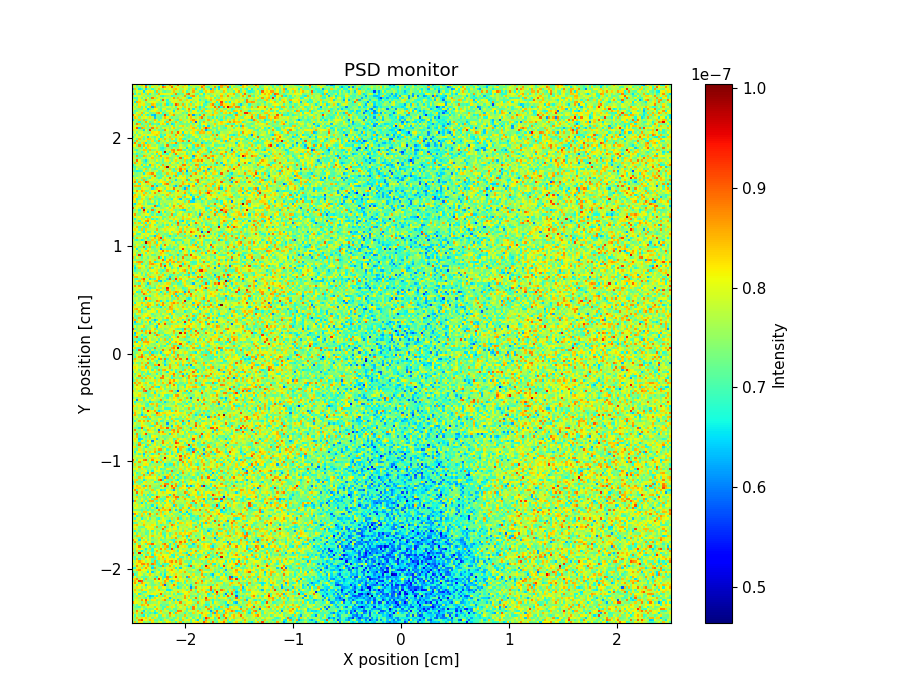

Values plotted in this chart, from the file beside it:
x_axis, Intensity, Error
7.199259402999999899e-08, 8.399007933999999950e-08, 7.319241535999999530e-08, 8.239108186000000497e-08, 8.159189290999999910e-08, 7.239174252000000592e-08, 7.599248631000000245e-08, 7.479208285000000306e-08, 7.159285793000000508e-08, 8.239215612999999388e-08, 7.479155722999999796e-08, 7.399296848000000143e-08, 7.879216559999999494e-08, 8.039121039999999595e-08, 7.319265594000000614e-08, 7.399242931000000277e-08, 8.039237822000000392e-08, 8.239167074000000608e-08, 7.519219832000000093e-08, 7.679270105000000296e-08, 6.959364330999999963e-08, 7.839145440000000288e-08, 8.439225412000000514e-08, 7.039292580999999811e-08
7.759189220999999780e-08, 7.359235329999999663e-08, 7.639183728000000643e-08, 8.719098974000000072e-08, 9.199064092000000232e-08, 7.999172561999999414e-08, 8.119193222999999945e-08, 7.759210516999999686e-08, 8.519031583999999464e-08, 8.239103730000000003e-08, 7.119265151999999708e-08, 7.159253329999999640e-08, 7.519251224999999462e-08, 6.759339153999999858e-08, 7.279253980999999582e-08, 8.239227373999999647e-08, 7.799267440999999595e-08, 7.239306249000000202e-08, 6.879341014000000533e-08, 7.279234327000000496e-08, 8.159172153999999526e-08, 7.799188392000000519e-08, 6.999293890999999705e-08, 8.359130731000000239e-08
7.679189166000000452e-08, 7.319204956999999930e-08, 8.439122884000000389e-08, 7.719113822999999507e-08, 8.279112315000000534e-08, 7.959178365999999517e-08, 8.359156337999999848e-08, 7.639194454000000324e-08, 8.079157819000000278e-08, 7.239264487000000488e-08, 8.239129928000000116e-08, 7.519284647000000157e-08, 7.039362773000000481e-08, 7.079340014000000020e-08, 7.199208354000000484e-08, 7.559221089000000405e-08, 7.159273136999999386e-08, 7.519217247999999666e-08, 7.559242944000000010e-08, 7.079240434999999528e-08, 7.239230749000000288e-08, 8.239257532999999516e-08, 7.199259577000000054e-08, 8.159267139999999927e-08
7.999090713999999926e-08, 6.959260636999999897e-08, 7.799126725000000333e-08, 7.359160662999999965e-08, 7.079250543999999458e-08, 6.599336479999999790e-08, 7.959155410999999892e-08, 6.999324663000000051e-08, 7.519254408999999419e-08, 7.759192597999999748e-08, 7.519192249999999936e-08, 8.119118468999999508e-08, 7.079219672000000072e-08, 7.079281033999999416e-08, 8.239131911000000533e-08, 7.799251902000000084e-08, 7.239202515999999940e-08, 8.479200595999999844e-08, 7.759149627000000625e-08, 8.159162615000000604e-08, 7.159265233000000572e-08, 7.519246000999999518e-08, 7.319299563999999697e-08, 7.399310876999999999e-08
8.479140080000000339e-08, 7.599282302000000043e-08, 8.279131365999999973e-08, 7.439162794999999839e-08, 8.839076105999999614e-08, 7.239205450000000313e-08, 7.359243899000000095e-08, 7.399274361000000204e-08, 6.799310723000000103e-08, 7.199205705999999772e-08, 6.559423423000000462e-08, 6.839291706000000140e-08, 7.719219327000000317e-08, 8.159127769999999671e-08, 7.599193515000000477e-08, 7.439314293000000520e-08, 7.599214108999999531e-08, 8.919122134999999800e-08, 8.079148049000000307e-08, 6.839309744999999455e-08, 8.559162864000000642e-08, 8.239147216000000200e-08, 7.599273858000000065e-08, 7.519226223999999616e-08
7.799225294999999494e-08, 7.479213543999999848e-08, 8.759058463999999594e-08, 7.839227992000000265e-08, 7.359363442999999424e-08, 6.479286399999999956e-08, 7.879177989000000450e-08, 7.239217291999999754e-08, 7.479297966000000256e-08, 7.999217109999999917e-08, 6.879308050000000017e-08, 7.919212762999999419e-08, 7.439254752000000582e-08, 8.439144745000000228e-08, 7.479285902000000116e-08, 7.799200878999999917e-08, 7.879252662999999538e-08, 7.119292278999999802e-08, 7.039328486000000089e-08, 7.519375396999999803e-08, 6.959367394000000063e-08, 8.839127828999999674e-08, 8.759072955999999383e-08, 7.919237819000000524e-08
7.439242853999999403e-08, 7.439158904000000601e-08, 7.479202093000000185e-08, 7.639216818999999926e-08, 8.039152919999999831e-08, 7.479197815999999599e-08, 7.079290142999999690e-08, 7.439240275000000053e-08, 7.159352491999999784e-08, 7.359243054999999892e-08, 8.079130734999999652e-08, 8.519057489999999682e-08, 7.839149659999999979e-08, 7.479232917000000349e-08, 6.879252105999999786e-08, 8.239129146000000561e-08, 7.239273923999999410e-08, 7.359337901000000579e-08, 7.759247344999999713e-08, 7.079323290999999867e-08, 7.079303060999999539e-08, 7.799238518999999342e-08, 7.679243271999999733e-08, 7.639229371000000089e-08
7.639226711999999390e-08, 7.199290258000000387e-08, 7.119256155000000265e-08, 6.879321730000000407e-08, 7.679156418999999559e-08, 7.239237638000000185e-08, 7.599228327000000126e-08, 8.159198067000000457e-08, 7.879241797000000144e-08, 7.799170338000000620e-08, 6.919336332000000424e-08, 7.879230633000000622e-08, 7.759207056000000419e-08, 7.439293857000000557e-08, 6.959202293000000224e-08, 6.959324449999999344e-08, 8.319190080000000287e-08, 7.759328903000000267e-08, 8.239130254999999608e-08, 7.879271391000000082e-08, 7.279309681999999619e-08, 7.559294574000000421e-08, 8.039203252000000457e-08, 7.679227055000000304e-08
6.839252924999999540e-08, 7.559246984999999793e-08, 7.119281804999999342e-08, 7.799222510999999666e-08, 8.519100638000000400e-08, 8.359194030000000415e-08, 7.999242322999999633e-08, 8.679178040999999491e-08, 7.839183211999999557e-08, 7.919150269999999731e-08, 8.199217510999999668e-08, 7.639204188000000217e-08, 7.799158172999999637e-08, 6.999314715000000652e-08, 7.319331263999999545e-08, 7.279284225999999710e-08, 7.039269478000000602e-08, 7.599295690999999696e-08, 7.679227976999999572e-08, 7.879282931000000121e-08, 7.039301038999999893e-08, 8.039286099000000446e-08, 7.759280489999999773e-08, 7.599267138999999726e-08
8.759083569999999557e-08, 8.119232583000000580e-08, 8.039157338999999767e-08, 7.839273466999999790e-08, 7.279238424999999851e-08, 7.839200598000000367e-08, 8.639189266000000147e-08, 7.159340790000000057e-08, 7.359284942000000059e-08, 7.479182887000000448e-08, 7.599226332999999722e-08, 7.559251784999999999e-08, 8.159202318999999629e-08, 7.559208410000000152e-08, 7.319275148000000119e-08, 7.359302032000000379e-08, 7.559312446999999451e-08, 7.999283588000000296e-08, 7.479330312999999698e-08, 7.359323548000000024e-08, 8.239186329000000046e-08, 7.719225461000000386e-08, 8.799158729999999389e-08, 7.519256678999999977e-08
6.759265794999999452e-08, 7.999228246999999712e-08, 7.839167660999999579e-08, 7.719258033000000644e-08, 8.679088601000000097e-08, 8.079168464999999933e-08, 8.999166861000000447e-08, 8.199128446999999468e-08, 7.319282115000000405e-08, 8.239213346000000270e-08, 8.199222841000000209e-08, 7.279255028000000627e-08, 7.599250084000000328e-08, 7.759277070000000338e-08, 8.319100970000000502e-08, 8.799205774999999579e-08, 7.199347520999999897e-08, 7.199237168999999660e-08, 8.199184911000000526e-08, 6.599362561999999799e-08, 7.679262587000000183e-08, 6.479366342000000260e-08, 7.359338857999999445e-08, 7.879301261000000173e-08
7.199297139999999570e-08, 7.599226561999999811e-08, 8.279037063999999724e-08, 7.359228894000000192e-08, 7.599241808999999427e-08, 7.359271165999999903e-08, 6.759364496000000624e-08, 7.879284395999999347e-08, 6.599366056000000350e-08, 7.279258724000000217e-08, 8.399135842000000555e-08, 8.119251434000000617e-08, 7.679262221999999653e-08, 7.719207680999999681e-08, 8.079196696000000644e-08, 7.719214004000000489e-08, 8.279165852999999766e-08, 6.439387135999999682e-08, 7.319278460000000646e-08, 8.239194826000000322e-08, 7.479189900999999474e-08, 7.759234037000000566e-08, 7.639338179999999387e-08, 7.679308078999999927e-08
6.799280154999999756e-08, 7.599158600000000348e-08, 7.279235482000000451e-08, 8.239149025000000463e-08, 7.639231381000000233e-08, 7.239208850999999892e-08, 8.119224145999999992e-08, 6.919289072999999405e-08, 6.399283149000000205e-08, 6.519394400000000331e-08, 7.279225776999999922e-08, 6.639314253000000623e-08, 8.279174497999999627e-08, 7.559180178000000284e-08, 6.919348842999999433e-08, 8.439175217999999966e-08, 7.879199873999999899e-08, 7.999239772999999647e-08, 7.719262446999999504e-08, 7.559239554000000418e-08, 7.279316565000000606e-08, 7.759307149000000182e-08, 7.599243810000000545e-08, 7.759275019000000362e-08
7.159238534999999969e-08, 7.399190613999999598e-08, 8.119212307999999825e-08, 6.639320896000000209e-08, 7.199238552999999704e-08, 7.759235316999999651e-08, 7.719300092000000006e-08, 7.879273453000000044e-08, 7.799185819000000079e-08, 8.119168422999999980e-08, 8.159113202999999610e-08, 7.839234427000000580e-08, 7.519256200999999460e-08, 9.079133910000000271e-08, 7.479277605999999722e-08, 7.439237886000000599e-08, 7.519364401999999359e-08, 7.199300091000000163e-08, 7.959226388999999390e-08, 7.039260863999999742e-08, 7.879282454000000084e-08, 6.839372525999999764e-08, 6.999350660999999438e-08, 7.359313545999999847e-08
7.239209034000000397e-08, 8.199144262000000456e-08, 7.919191119000000527e-08, 7.879125878999999886e-08, 7.319259879999999686e-08, 6.839353851999999999e-08, 6.879308082999999978e-08, 8.119190070000000313e-08, 7.599277451999999655e-08, 7.639188331000000241e-08, 7.919211725000000048e-08, 7.919220931999999724e-08, 7.999188768000000180e-08, 8.119123081999999936e-08, 8.039217389999999702e-08, 7.319259917999999400e-08, 7.919223982000000200e-08, 7.439273365000000179e-08, 7.999217830000000146e-08, 7.679250560999999757e-08, 7.719261914999999533e-08, 8.519205126000000488e-08, 7.679219359999999919e-08, 8.039272023000000525e-08
7.759192699999999747e-08, 8.439157619000000129e-08, 7.759194738000000099e-08, 7.319183290999999740e-08, 8.439154455999999667e-08, 7.959184151000000120e-08, 8.199196225000000592e-08, 7.879225480000000352e-08, 7.199361102000000405e-08, 7.519260407000000371e-08, 7.479285542999999820e-08, 8.039271962000000356e-08, 8.439184404000000148e-08, 7.559284611000000438e-08, 7.479290801000000206e-08, 7.839233966000000284e-08, 6.599394325999999932e-08, 6.599399220999999424e-08, 7.119281598000000550e-08, 7.919285126999999922e-08, 7.719340141999999703e-08, 7.839220902000000487e-08, 7.719270218000000641e-08, 8.199314027000000061e-08
7.639219621000000455e-08, 7.679162979999999483e-08, 8.279116632000000471e-08, 8.119218118000000519e-08, 7.439267212000000252e-08, 7.879233951000000058e-08, 7.359274089999999445e-08, 8.119165463999999517e-08, 8.079203392000000528e-08, 7.399240787999999809e-08, 8.239213327000000413e-08, 8.199218240999999405e-08, 7.279381172000000074e-08, 7.479248121999999654e-08, 8.119175024999999735e-08, 8.039271383999999477e-08, 7.279342644000000498e-08, 7.679257926999999690e-08, 8.279181408999999497e-08, 7.479263573000000592e-08, 7.519372691000000364e-08, 6.639397011999999393e-08, 7.119317028000000429e-08, 7.759202984999999469e-08
7.719285033999999805e-08, 7.959226796000000231e-08, 7.199344399000000589e-08, 7.999196526000000370e-08, 7.999139661000000027e-08, 8.239239037000000502e-08, 6.599342833999999598e-08, 7.679221139999999494e-08, 7.519293596999999536e-08, 7.199312811000000248e-08, 7.239298007000000585e-08, 7.599280362000000418e-08, 7.559307592000000633e-08, 8.239221402999999745e-08, 8.639187574000000468e-08, 5.799444781000000167e-08, 7.319320755999999967e-08, 7.759245423999999944e-08, 8.159266493000000333e-08, 8.879102415000000435e-08, 8.279211265999999966e-08, 7.199382086000000079e-08, 7.399346810999999642e-08, 7.319338676000000386e-08
8.119236004999999653e-08, 8.679125815000000147e-08, 8.039203795999999571e-08, 7.199212105000000009e-08, 8.679194223000000646e-08, 8.239232782999999733e-08, 7.879306023999999822e-08, 7.959272187999999613e-08, 7.559248367999999357e-08, 7.199360721000000135e-08, 7.799289872000000442e-08, 7.799208927999999521e-08, 7.279236372000000238e-08, 8.319183390999999793e-08, 7.479304580999999635e-08, 8.519178148000000458e-08, 7.439288425000000016e-08, 7.639278740000000292e-08, 6.959383977999999658e-08, 7.879262730000000481e-08, 7.799248440000000337e-08, 6.759363151999999931e-08, 7.199401855000000111e-08, 7.879276304999999431e-08
7.319193958999999368e-08, 8.519146255000000598e-08, 7.919204710999999698e-08, 9.279064391000000234e-08, 9.079174976999999846e-08, 7.239251376999999783e-08, 7.639283057000000229e-08, 7.359341112000000263e-08, 7.399287737999999390e-08, 7.279280508000000146e-08, 8.159189334999999858e-08, 7.799251914999999708e-08, 8.039166052999999666e-08, 7.959260402000000587e-08, 7.639306727000000329e-08, 8.639188109000000555e-08, 8.239282782999999790e-08, 6.999409178000000109e-08, 6.479401780000000009e-08, 6.959347493999999344e-08, 8.279208822000000576e-08, 8.399187925000000068e-08, 7.879263130999999765e-08, 8.039175982999999688e-08
8.199189853000000083e-08, 8.359154583999999521e-08, 8.759133436000000133e-08, 7.559316629999999908e-08, 8.079176750000000341e-08, 6.759314174999999985e-08, 8.519190534999999493e-08, 7.279218432999999963e-08, 7.599309631000000500e-08, 7.599266035999999590e-08, 8.919054750999999893e-08, 7.279311316999999727e-08, 9.279105338999999588e-08, 8.079211734999999664e-08, 7.079295892000000215e-08, 8.119158015999999922e-08, 8.679173773000000579e-08, 8.039240458999999794e-08, 7.759330378000000324e-08, 8.039220407999999374e-08, 8.039148354999999947e-08, 7.479277023999999569e-08, 8.079367570000000619e-08, 7.759303769000000097e-08
6.919355583000000589e-08, 8.039217893999999466e-08, 7.359248791999999951e-08, 7.639284052000000132e-08, 7.119285449000000438e-08, 7.119269981999999759e-08, 7.039319607000000386e-08, 7.239298974999999438e-08, 7.919184188999999476e-08, 7.519209724999999799e-08, 7.119327093000000411e-08, 6.599401553999999788e-08, 7.999210569999999486e-08, 7.919291507000000301e-08, 6.999374757999999394e-08, 6.639353258000000235e-08, 8.799224597000000252e-08, 6.599443004999999750e-08, 7.279343587999999740e-08, 8.239266968000000125e-08, 9.159087849999999871e-08, 7.799345419999999819e-08, 8.279313232999999432e-08, 7.279302594999999957e-08
8.999090964999999679e-08, 6.799295625999999708e-08, 7.239210291000000351e-08, 8.079263641000000229e-08, 7.879282543000000460e-08, 7.279339973999999813e-08, 7.639276403000000655e-08, 7.919246812999999851e-08, 8.399179837000000269e-08, 7.839296167000000077e-08, 7.519297801999999967e-08, 7.799322057000000197e-08, 7.559202771999999976e-08, 6.759379543999999994e-08, 7.759242136000000352e-08, 6.599363705999999767e-08, 7.919326645999999442e-08, 7.639246185999999410e-08, 7.999225428000000285e-08, 7.599318621999999710e-08, 8.319247071000000240e-08, 7.879227620999999860e-08, 7.679391972999999638e-08, 7.479310485000000458e-08
6.799366229999999649e-08, 7.399333442000000327e-08, 7.199331263999999794e-08, 7.999190188000000301e-08, 7.599179230999999960e-08, 7.919264548000000128e-08, 7.639281403999999420e-08, 6.639395539999999453e-08, 8.039226932000000064e-08, 6.439401387000000237e-08, 7.239285648000000434e-08, 7.879195423999999639e-08, 8.079231580999999605e-08, 7.359260557999999963e-08, 7.479293702999999774e-08, 6.959324568000000407e-08, 7.479339445000000426e-08, 7.999181303999999521e-08, 8.079273891999999510e-08, 8.199252093000000071e-08, 7.759300084000000494e-08, 7.639293324000000573e-08, 8.239183182999999804e-08, 7.679358152999999776e-08
7.559352626000000199e-08, 7.719215468999999715e-08, 8.399235229000000192e-08, 8.679145603000000036e-08, 8.159186940000000169e-08, 8.039265396999999835e-08, 8.039270862999999493e-08, 7.319264930999999956e-08, 8.239214753999999925e-08, 7.479291213999999957e-08, 7.359307711000000386e-08, 7.639262092999999568e-08, 7.079367897000000421e-08, 7.679365553000000150e-08, 7.759352446999999434e-08, 6.879351942000000575e-08, 8.159247753000000645e-08, 8.279165220000000276e-08, 8.599231967999999471e-08, 7.919344407000000289e-08, 7.879274189000000014e-08, 7.239348185000000070e-08, 8.119285643000000620e-08, 7.959256074999999820e-08
6.719323718999999625e-08, 6.759256622999999374e-08, 7.959254061000000402e-08, 8.239143671000000311e-08, 7.279268626000000031e-08, 8.239166831999999571e-08, 8.679127999000000447e-08, 7.959274731999999365e-08, 7.959247054999999922e-08, 6.439410465000000186e-08, 8.599198696999999800e-08, 7.399309359000000475e-08, 7.639329609999999799e-08, 7.639274870000000547e-08, 7.839284333000000507e-08, 7.719254917000000247e-08, 7.919232740000000047e-08, 7.879254143999999828e-08, 7.839251679000000587e-08, 8.319195875999999554e-08, 6.639383956999999946e-08, 7.759194375000000529e-08, 6.439419089999999710e-08, 7.719295955000000457e-08
8.079259765000000251e-08, 7.599241263999999833e-08, 8.719100880000000581e-08, 7.839248786000000045e-08, 8.239134168000000144e-08, 7.199291154999999565e-08, 8.039289307000000012e-08, 8.519214326999999931e-08, 7.279338322999999965e-08, 6.759306449999999756e-08, 7.479360901000000383e-08, 7.439256406000000547e-08, 6.999342591999999496e-08, 6.599394520000000424e-08, 8.719278726000000594e-08, 6.959372958000000447e-08, 7.599245941999999702e-08, 8.599198698999999437e-08, 8.159226994999999620e-08, 7.239337697999999986e-08, 7.959218766999999640e-08, 7.719303881999999725e-08, 7.559349905000000175e-08, 7.959266116000000192e-08
7.119324284000000492e-08, 7.919256364999999720e-08, 8.239127767000000271e-08, 8.119216147000000569e-08, 8.759171833999999502e-08, 8.759169386999999996e-08, 8.319178463999999496e-08, 8.719131822999999641e-08, 7.519343273000000217e-08, 8.879148712999999344e-08, 8.479216680999999429e-08, 7.079312951999999367e-08, 6.919406018999999527e-08, 7.879291817000000538e-08, 6.959315252000000018e-08, 6.919377624999999972e-08, 6.799351546999999485e-08, 7.879273611000000458e-08, 8.319236488999999546e-08, 8.079183557999999732e-08, 7.799274456000000425e-08, 7.959313255999999668e-08, 8.719188978999999398e-08, 7.799337780999999849e-08
8.079254155000000282e-08, 7.559299515999999978e-08, 8.199269310000000480e-08, 8.599151413000000014e-08, 8.279257846000000586e-08, 8.039202725000000239e-08, 7.479231823999999719e-08, 7.919290976999999967e-08, 7.879270254999999984e-08, 6.999358200999999526e-08, 8.559201801999999853e-08, 6.799418564000000549e-08, 7.399329781000000334e-08, 7.839285066000000360e-08, 7.759301920000000484e-08, 8.559248048000000268e-08, 8.199271692999999702e-08, 8.559202292999999993e-08, 8.799235299999999478e-08, 7.919269397000000036e-08, 8.759268331000000038e-08, 7.679293725000000215e-08, 8.519233196999999825e-08, 7.719337128000000628e-08
7.479261293000000527e-08, 6.999281167000000347e-08, 8.439230123999999502e-08, 6.719329416000000333e-08, 7.759231958999999540e-08, 7.359223251000000263e-08, 7.999288490999999659e-08, 8.079159490999999620e-08, 7.679323080000000557e-08, 7.079317073999999655e-08, 6.919337766000000650e-08, 7.679310988000000209e-08, 8.359180849000000035e-08, 7.799251572999999632e-08, 8.279244944999999634e-08, 7.319306292000000386e-08, 8.159278144999999878e-08, 7.959287644999999461e-08, 8.199171267999999370e-08, 7.759296795000000422e-08, 8.079228562999999933e-08, 6.879355522000000062e-08, 8.439299448999999515e-08, 7.439333367000000413e-08
7.239309222999999925e-08, 6.919364523999999617e-08, 7.759237593000000442e-08, 7.439294240000000464e-08, 7.519298440999999691e-08, 7.479232501999999638e-08, 8.799216865000000633e-08, 8.199272649999999891e-08, 8.519117813999999655e-08, 8.519196939999999963e-08, 6.799331785000000167e-08, 7.599316338000000371e-08, 8.279240938999999449e-08, 8.039298441000000376e-08, 8.559219380999999352e-08, 7.999205273999999386e-08, 8.199288445999999698e-08, 7.119348984000000094e-08, 7.359378622999999962e-08, 6.679416137999999462e-08, 7.959219759999999907e-08, 8.079267035000000418e-08, 6.879480306000000400e-08, 6.879329783999999765e-08
8.399181963000000517e-08, 7.559144663999999783e-08, 7.279372149000000060e-08, 7.559278372999999409e-08, 6.759341066000000600e-08, 8.119211835999999542e-08, 7.079327286000000065e-08, 6.999361100999999457e-08, 7.999216838999999516e-08, 6.639346041000000367e-08, 8.359225824999999549e-08, 7.999245440999999667e-08, 8.199233041000000152e-08, 7.519311411999999838e-08, 8.119282588000000390e-08, 8.079279793000000216e-08, 7.959284306000000531e-08, 7.959274952999999584e-08, 6.719383355000000173e-08, 6.839428863999999889e-08, 8.279273870000000003e-08, 7.119355825999999926e-08, 7.839285199999999841e-08, 8.239215069000000274e-08
8.919138916000000004e-08, 7.119251549999999707e-08, 7.679305979000000250e-08, 9.639054279999999920e-08, 8.159237768999999845e-08, 7.479332330000000556e-08, 7.319292908000000487e-08, 8.479258167999999469e-08, 8.159192633999999437e-08, 7.119377090000000351e-08, 8.239288618000000575e-08, 7.479272389999999647e-08, 7.559257351000000020e-08, 8.479251581999999454e-08, 7.759293969999999438e-08, 7.519353173999999552e-08, 7.159350963000000272e-08, 8.359200997999999857e-08, 8.039241557000000177e-08, 7.479302289999999583e-08, 7.719359802999999502e-08, 7.599312953000000533e-08, 8.279264043000000461e-08, 7.319400221999999391e-08
7.759184569000000481e-08, 7.239277270000000377e-08, 8.359186598999999717e-08, 7.279310621999999588e-08, 6.599400673000000351e-08, 7.599321880999999938e-08, 7.079348538000000024e-08, 7.759298824000000423e-08, 7.399369870999999383e-08, 6.799397993999999782e-08, 7.639305555000000154e-08, 8.559224922999999762e-08, 7.839314668000000168e-08, 7.279343882000000595e-08, 7.759363399999999568e-08, 7.479326777000000159e-08, 8.279257967000000443e-08, 7.799323618999999669e-08, 8.159249213000000118e-08, 8.319254148999999551e-08, 7.439272351999999575e-08, 6.839361986999999862e-08, 8.119354882999999530e-08, 7.839321511000000480e-08
8.319121836000000436e-08, 7.479272538999999711e-08, 7.879261341999999840e-08, 8.199175941999999966e-08, 8.159234994999999523e-08, 7.559355038000000107e-08, 6.599399692999999707e-08, 7.519264647000000399e-08, 8.319216700000000501e-08, 6.719415913999999484e-08, 7.999228193000000257e-08, 8.039310113000000259e-08, 7.439378415000000082e-08, 8.759227423000000034e-08, 7.959357471999999601e-08, 8.519222974999999908e-08, 7.279246821000000608e-08, 6.919407539000000011e-08, 9.199236436999999667e-08, 7.119378218000000579e-08, 7.879315286999999913e-08, 7.359417429999999809e-08, 7.879371463999999507e-08, 7.519364429999999567e-08
7.919185537999999923e-08, 7.599309052000000464e-08, 8.199285421000000637e-08, 8.919128348999999895e-08, 7.479280532999999381e-08, 7.519226383000000510e-08, 7.839277904000000426e-08, 7.999355289000000140e-08, 6.639349281999999894e-08, 7.519313643000000202e-08, 6.919377788000000140e-08, 7.439333714000000242e-08, 7.399329368000000583e-08, 7.999358192999999345e-08, 7.279342975999999744e-08, 8.359235432999999833e-08, 8.679273902999999576e-08, 6.799364646000000203e-08, 7.879357117000000509e-08, 7.559352502000000225e-08, 6.679363764999999691e-08, 9.039155030000000028e-08, 7.719328378000000652e-08, 8.159256701000000388e-08
7.599260149000000310e-08, 7.159330772000000139e-08, 8.199180729999999706e-08, 7.279296114000000059e-08, 8.039301612999999865e-08, 7.759300296999999520e-08, 6.879368066000000355e-08, 8.479276985000000388e-08, 8.479225540000000119e-08, 9.039198378000000148e-08, 8.119292482999999491e-08, 7.599276334999999415e-08, 7.679340729999999731e-08, 7.719338583999999504e-08, 8.519274092999999362e-08, 8.919197173000000261e-08, 7.959344445999999519e-08, 6.639353434000000027e-08, 7.519406379999999539e-08, 8.399258682999999827e-08, 6.999379577999999938e-08, 7.759349491000000411e-08, 8.519243558999999455e-08, 7.479310427999999563e-08
7.559275219999999777e-08, 8.759159301000000520e-08, 7.519294161000000311e-08, 7.559322646000000237e-08, 7.959276931999999404e-08, 8.239247332000000417e-08, 8.399263922000000355e-08, 7.879293647000000294e-08, 8.039269509999999773e-08, 7.039278021000000464e-08, 7.599275030000000240e-08, 7.599376401999999930e-08, 7.959250009000000633e-08, 7.999231309999999811e-08, 7.079333668000000081e-08, 7.359340859999999719e-08, 7.359352197000000240e-08, 8.079273153999999903e-08, 7.759338233999999916e-08, 6.679425618000000499e-08, 8.519206438000000377e-08, 7.799285855000000270e-08, 8.999311731999999958e-08, 8.199383195000000140e-08
8.839170310000000461e-08, 8.199250321999999523e-08, 7.959251687999999364e-08, 6.479394727999999945e-08, 7.839197042000000491e-08, 7.359286622999999751e-08, 8.119254574000000625e-08, 7.199349918000000546e-08, 7.799274908000000371e-08, 7.519368694999999685e-08, 7.479318819000000567e-08, 7.559317645000000148e-08, 7.839179429999999708e-08, 6.999365674999999691e-08, 7.319261442000000482e-08, 7.399347932999999636e-08, 7.559299194999999396e-08, 7.359368540999999759e-08, 7.039284003999999509e-08, 6.799356147999999446e-08, 7.399352676000000271e-08, 7.719383025000000254e-08, 7.879245194000000449e-08, 7.799287995999999778e-08
7.479250439999999433e-08, 7.799164275000000226e-08, 7.399260770999999346e-08, 7.039301895999999720e-08, 8.479154912999999724e-08, 8.119286026000000527e-08, 7.559274857000000207e-08, 7.439256885000000219e-08, 8.039261192999999885e-08, 7.079368332000000146e-08, 7.639354113000000115e-08, 7.639305942000000658e-08, 8.279303215999999994e-08, 7.479419389000000366e-08, 8.119289384999999794e-08, 7.079421409999999563e-08, 7.839265579999999873e-08, 7.719363341000000001e-08, 8.319217411000000380e-08, 7.559319168999999906e-08, 8.679212834000000606e-08, 7.439283671999999874e-08, 7.679335728000000486e-08, 7.999306622999999946e-08
7.599291685999999991e-08, 7.239396882000000588e-08, 8.439204998999999682e-08, 8.239244071999999709e-08, 7.319305873999999558e-08, 7.399328673999999601e-08, 7.839273259999999674e-08, 7.239258971000000649e-08, 8.119280758999999791e-08, 8.399226035000000140e-08, 7.799301486999999430e-08, 7.759303662000000344e-08, 7.679376897000000060e-08, 8.199235098000000361e-08, 7.479274236000000467e-08, 6.719383039999999824e-08, 8.119251538000000253e-08, 7.199326884000000052e-08, 7.839287870000000526e-08, 8.159304347000000587e-08, 7.959353595000000466e-08, 7.079351590000000136e-08, 7.319356995000000451e-08, 8.439338443000000464e-08
7.479247294999999671e-08, 8.159252020000000401e-08, 7.079364619000000336e-08, 7.759316209999999910e-08, 7.439357564999999888e-08, 7.639345642000000409e-08, 7.039365307999999883e-08, 7.199446171000000407e-08, 7.959291484000000205e-08, 7.439343371000000227e-08, 7.999320846000000295e-08, 7.199354086999999575e-08, 7.919364314000000398e-08, 8.359347098999999595e-08, 6.919384945999999477e-08, 7.039309748000000039e-08, 7.799366094000000222e-08, 7.039360719000000389e-08, 7.399349059000000226e-08, 7.759330303000000052e-08, 8.439257503000000140e-08, 7.519342295000000534e-08, 8.359297426999999511e-08, 8.039339515999999821e-08
7.399274692000000293e-08, 6.719396086999999401e-08, 7.679307810999999643e-08, 7.159335492999999477e-08, 7.759249168000000079e-08, 7.719277303999999822e-08, 7.239383150000000380e-08, 7.119237663000000524e-08, 7.919234698000000373e-08, 6.759342629999999709e-08, 7.959172997000000105e-08, 7.359407810999999538e-08, 7.399296736000000637e-08, 7.919321691000000261e-08, 7.359364906000000337e-08, 7.319399935000000574e-08, 8.399241685000000000e-08, 8.119300648999999679e-08, 7.719355628000000239e-08, 7.679319221999999956e-08, 7.479312208999999618e-08, 7.559333850999999590e-08, 7.759391210000000657e-08, 7.039373938000000483e-08
7.319269602999999593e-08, 8.279257739999999990e-08, 7.719220774000000166e-08, 7.399273887999999441e-08, 7.799271594000000208e-08, 7.799315882000000296e-08, 7.239337613000000207e-08, 7.959368063000000645e-08, 7.959329589000000523e-08, 8.239246723999999694e-08, 7.559284603999999724e-08, 7.519294125999999390e-08, 7.639322937000000368e-08, 7.399353373000000046e-08, 8.999218722999999740e-08, 7.199370888000000116e-08, 7.719224276000000587e-08, 7.999320188999999870e-08, 7.759373246999999447e-08, 8.199340440000000159e-08, 8.159286689000000219e-08, 7.239372449999999947e-08, 7.959311171000000575e-08, 7.519357725999999812e-08
7.799239997999999996e-08, 8.039298620999999441e-08, 7.839193835000000081e-08, 7.199346918000000251e-08, 7.079361093000000304e-08, 7.199316883999999511e-08, 8.159356621000000476e-08, 8.119267412000000449e-08, 8.159237343999999627e-08, 7.999284167000000332e-08, 7.359364357000000145e-08, 8.679211766000000067e-08, 7.199350301000000453e-08, 7.359370026000000646e-08, 8.119259068999999990e-08, 8.759270920000000218e-08, 7.119356544000000519e-08, 7.959324431000000500e-08, 7.279371124999999469e-08, 8.159235143999999587e-08, 7.919253254999999555e-08, 6.759370731000000213e-08, 7.799315778000000660e-08, 7.719332863999999666e-08
7.559262874000000573e-08, 8.279249815999999516e-08, 8.479169707000000238e-08, 7.879272594000000581e-08, 7.759317799999999590e-08, 8.479247895000000214e-08, 7.679356961999999744e-08, 7.959304100000000653e-08, 7.679362022000000364e-08, 8.239259153999999520e-08, 8.119343784999999930e-08, 7.279327849999999984e-08, 7.559354466999999942e-08, 6.999325264000000061e-08, 7.119387944000000602e-08, 7.519410321000000282e-08, 7.479425000999999971e-08, 7.919328263000000172e-08, 8.919240742999999757e-08, 8.519205553999999500e-08, 7.839328259000000183e-08, 7.719356535000000247e-08, 7.599358668000000134e-08, 7.559350762000000002e-08
6.959354879999999614e-08, 7.079337763999999799e-08, 7.199380623999999647e-08, 7.839294080000000024e-08, 7.519303766000000478e-08, 8.199322894000000621e-08, 7.719290218999999555e-08, 7.799272052999999543e-08, 7.799292719000000076e-08, 7.679353068000000388e-08, 7.959252005999999830e-08, 7.119399238999999487e-08, 7.799296356000000458e-08, 8.319202175999999908e-08, 7.559391801999999849e-08, 8.039239346000000150e-08, 7.159361508000000408e-08, 8.399335397999999383e-08, 7.639343745000000251e-08, 7.039360706999999922e-08, 8.199289104999999759e-08, 6.839379251999999493e-08, 8.359210841999999620e-08, 8.199315169999999548e-08
7.719319440000000416e-08, 8.279201925999999966e-08, 7.839292512000000319e-08, 7.519335204000000276e-08, 8.079201625999999734e-08, 8.199226521000000059e-08, 7.719304372999999865e-08, 7.239371280999999888e-08, 7.599245952000000533e-08, 7.879287748000000548e-08, 7.679299054999999433e-08, 7.279307911999999551e-08, 8.119270853999999859e-08, 7.759338602999999720e-08, 8.159321778000000502e-08, 7.999293777999999409e-08, 6.839400049999999869e-08, 6.519459421000000031e-08, 7.519352594000000360e-08, 7.359330022000000533e-08, 7.719267414000000475e-08, 8.119283952000000097e-08, 7.719368426999999869e-08, 7.359491562999999899e-08
7.239357418000000317e-08, 6.879391626999999743e-08, 7.719257806000000191e-08, 7.839290315000000396e-08, 6.639458322000000242e-08, 7.439312826999999490e-08, 7.319369610999999576e-08, 8.079281376999999663e-08, 6.959396849999999924e-08, 7.679232481000000611e-08, 7.679298773000000369e-08, 6.999413821999999538e-08, 6.719404440999999847e-08, 7.559264680999999875e-08, 8.039354971000000033e-08, 7.679386235999999579e-08, 7.559382764999999731e-08, 7.279356511999999824e-08, 8.319296037999999355e-08, 7.359335012999999791e-08, 7.719283045000000478e-08, 8.679306484999999341e-08, 6.839418006999999522e-08, 7.519356660999999390e-08
7.319258867000000405e-08, 8.159326933999999565e-08, 6.679363747999999471e-08, 7.359409756999999398e-08, 8.439256153999999693e-08, 7.519321580000000300e-08, 7.679308959999999364e-08, 7.719265570999999771e-08, 8.439206203000000661e-08, 7.399333271000000289e-08, 7.279384936999999703e-08, 7.759337548000000128e-08, 7.799332195999999971e-08, 8.199316184000000633e-08, 7.879291671000000591e-08, 6.839424964999999457e-08, 7.559342790999999462e-08, 7.879328854000000317e-08, 7.399403161999999391e-08, 7.879288390999999545e-08, 7.319308473000000568e-08, 7.479355096999999923e-08, 7.079397059999999907e-08, 8.279364381000000053e-08
6.279397660000000214e-08, 8.719181001999999949e-08, 8.159299387000000330e-08, 7.319380042000000569e-08, 8.279304480999999819e-08, 7.119347323999999896e-08, 8.119220270000000013e-08, 6.879385131999999740e-08, 8.799186801000000049e-08, 7.919357226000000256e-08, 7.279327459000000207e-08, 8.639190119999999856e-08, 7.479353493000000139e-08, 8.279310426999999630e-08, 7.479345808000000585e-08, 8.279288485000000609e-08, 7.839350970999999614e-08, 7.639324541000000151e-08, 8.159227223000000553e-08, 7.359392783000000505e-08, 7.399334311999999777e-08, 7.359404541999999803e-08, 7.799363305999999797e-08, 6.919372377999999573e-08
7.879288346000000441e-08, 8.079225181999999368e-08, 7.959293875999999776e-08, 7.799333862000000403e-08, 7.319385629000000083e-08, 8.399232189999999703e-08, 8.399199515999999445e-08, 7.719326367000000027e-08, 7.959208155999999583e-08, 7.239336762999999771e-08, 7.719359146000000401e-08, 7.359377982999999758e-08, 7.319375636999999413e-08, 8.399280253999999407e-08, 7.119402927999999687e-08, 7.679350116000000639e-08, 8.079181260000000289e-08, 6.799424304999999881e-08, 7.319379683000000272e-08, 7.879349517999999890e-08, 7.879335523000000474e-08, 7.479297246000000027e-08, 6.559422568000000272e-08, 8.199375005999999498e-08
7.239354774000000202e-08, 7.319341452999999501e-08, 7.359328491000000061e-08, 7.319389214999999803e-08, 6.999347482000000559e-08, 7.359320630999999872e-08, 7.439294149000000451e-08, 6.879400277999999837e-08, 7.439345536999999826e-08, 7.119272032000000578e-08, 7.439314860000000089e-08, 7.999278096000000068e-08, 8.799173817000000278e-08, 8.239263214999999640e-08, 8.319295089000000359e-08, 8.519212729000000381e-08, 8.319260133999999556e-08, 9.039278166000000634e-08, 7.359426879999999678e-08, 7.959326568999999891e-08, 6.439469940000000203e-08, 7.439372560000000284e-08, 8.639303248000000052e-08, 7.919330513000000393e-08
7.159375821999999445e-08, 8.079322080999999668e-08, 7.839311364999999992e-08, 7.639316158999999498e-08, 7.319384667000000140e-08, 7.479314744000000344e-08, 6.959403840999999819e-08, 7.719309179000000305e-08, 6.959374249999999999e-08, 7.919304602000000422e-08, 7.159381070000000324e-08, 6.159430659000000576e-08, 7.559372319999999958e-08, 7.279359290999999899e-08, 8.639243693000000010e-08, 7.999311154999999869e-08, 7.639287239000000205e-08, 8.279295853000000178e-08, 7.119392454999999707e-08, 7.919359978000000604e-08, 7.359389728999999432e-08, 7.999392769999999995e-08, 6.879418372000000410e-08, 8.439341252000000383e-08
7.719371866999999642e-08, 7.639390432999999782e-08, 8.159237235000000237e-08, 7.559329266999999850e-08, 8.159244899000000298e-08, 7.679330347999999763e-08, 7.159373753000000092e-08, 7.439319541000000075e-08, 7.399345991000000373e-08, 6.559453069000000217e-08, 7.879314659000000176e-08, 6.879412183000000406e-08, 7.719306381000000373e-08, 7.999301631999999364e-08, 7.159417584000000482e-08, 7.999297080000000428e-08, 8.199221320999999725e-08, 7.959368564000000291e-08, 7.639333520000000218e-08, 6.479456031000000081e-08, 8.559277835999999374e-08, 7.519353358999999694e-08, 7.199398357999999443e-08, 7.079412719000000118e-08
7.359356496999999956e-08, 8.039239672999999642e-08, 7.639271063000000607e-08, 7.359382834999999782e-08, 6.479427229000000528e-08, 7.759310403000000657e-08, 6.759403929000000571e-08, 7.999392892000000331e-08, 7.559339369999999546e-08, 7.639279035999999460e-08, 7.359344365000000258e-08, 8.359280370000000476e-08, 8.119316397999999422e-08, 7.359403653000000496e-08, 7.879365233999999672e-08, 6.999399943000000225e-08, 8.039311823999999795e-08, 7.639368176000000413e-08, 7.199398170000000508e-08, 8.479214621000000427e-08, 7.519424841999999435e-08, 7.519370640999999545e-08, 7.559380508000000120e-08, 7.719376847999999393e-08
6.239439038999999662e-08, 8.719176975999999427e-08, 7.439340129999999376e-08, 7.599360654999999824e-08, 8.279298349999999866e-08, 7.159313317999999770e-08, 8.159293154000000378e-08, 6.839465627999999631e-08, 8.559290285000000381e-08, 8.599194423999999811e-08, 7.279347083999999928e-08, 6.879400836000000379e-08, 7.679308549000000573e-08, 7.319406824000000470e-08, 6.839407382999999841e-08, 8.239294609999999970e-08, 8.199231845999999523e-08, 6.839439228000000480e-08, 7.919333874999999778e-08, 8.599261432000000525e-08, 7.559354476000000292e-08, 7.799444710999999690e-08, 7.719429665999999720e-08, 7.799358364000000239e-08
7.239313324999999876e-08, 7.879274419999999740e-08, 7.999306698999999375e-08, 7.399370141999999784e-08, 7.999215562999999705e-08, 7.479336195999999704e-08, 7.079356420000000187e-08, 7.479356730000000393e-08, 8.159225048000000604e-08, 6.959363541999999695e-08, 8.479296456000000292e-08, 8.519209592000000489e-08, 7.519417401000000554e-08, 6.959387045999999512e-08, 7.119449632999999438e-08, 6.959455899999999722e-08, 8.159326597999999723e-08, 7.759370617999999916e-08, 7.719326213999999366e-08, 7.959364737000000014e-08, 8.599327583000000089e-08, 6.839433455999999500e-08, 7.719370231999999534e-08, 7.559358708999999607e-08
7.719332986000000003e-08, 7.679318914999999477e-08, 8.399245768000000094e-08, 7.279331435000000548e-08, 7.559348631000000001e-08, 7.279298951999999342e-08, 7.239382136999999776e-08, 7.839294632999999489e-08, 6.839437959000000059e-08, 8.039194692999999531e-08, 7.759335285000000283e-08, 9.199228342999999635e-08, 8.599279859999999981e-08, 7.719347689000000504e-08, 7.399347384999999924e-08, 7.159412705999999887e-08, 8.679285301999999421e-08, 8.239373948000000147e-08, 7.319417561000000137e-08, 8.399304800999999672e-08, 8.919272208000000605e-08, 8.919265431999999372e-08, 7.719327242000000554e-08, 8.399397099000000010e-08
7.279358140999999698e-08, 7.599344565000000485e-08, 6.799428510000000311e-08, 7.799350163000000454e-08, 8.279219185999999843e-08, 6.879422538000000646e-08, 7.799290966000000229e-08, 6.759403198999999511e-08, 7.319419436000000322e-08, 6.879412233000000587e-08, 7.599386236000000187e-08, 7.399350849000000631e-08, 7.879317417999999914e-08, 7.879242848000000462e-08, 7.799352186999999379e-08, 7.919383973000000560e-08, 7.479375047999999979e-08, 6.559453299999999944e-08, 7.599318970000000019e-08, 8.879255472999999627e-08, 7.679367316999999984e-08, 7.359420116000000235e-08, 7.239419173999999555e-08, 7.359459911999999752e-08
... 190 more rows
